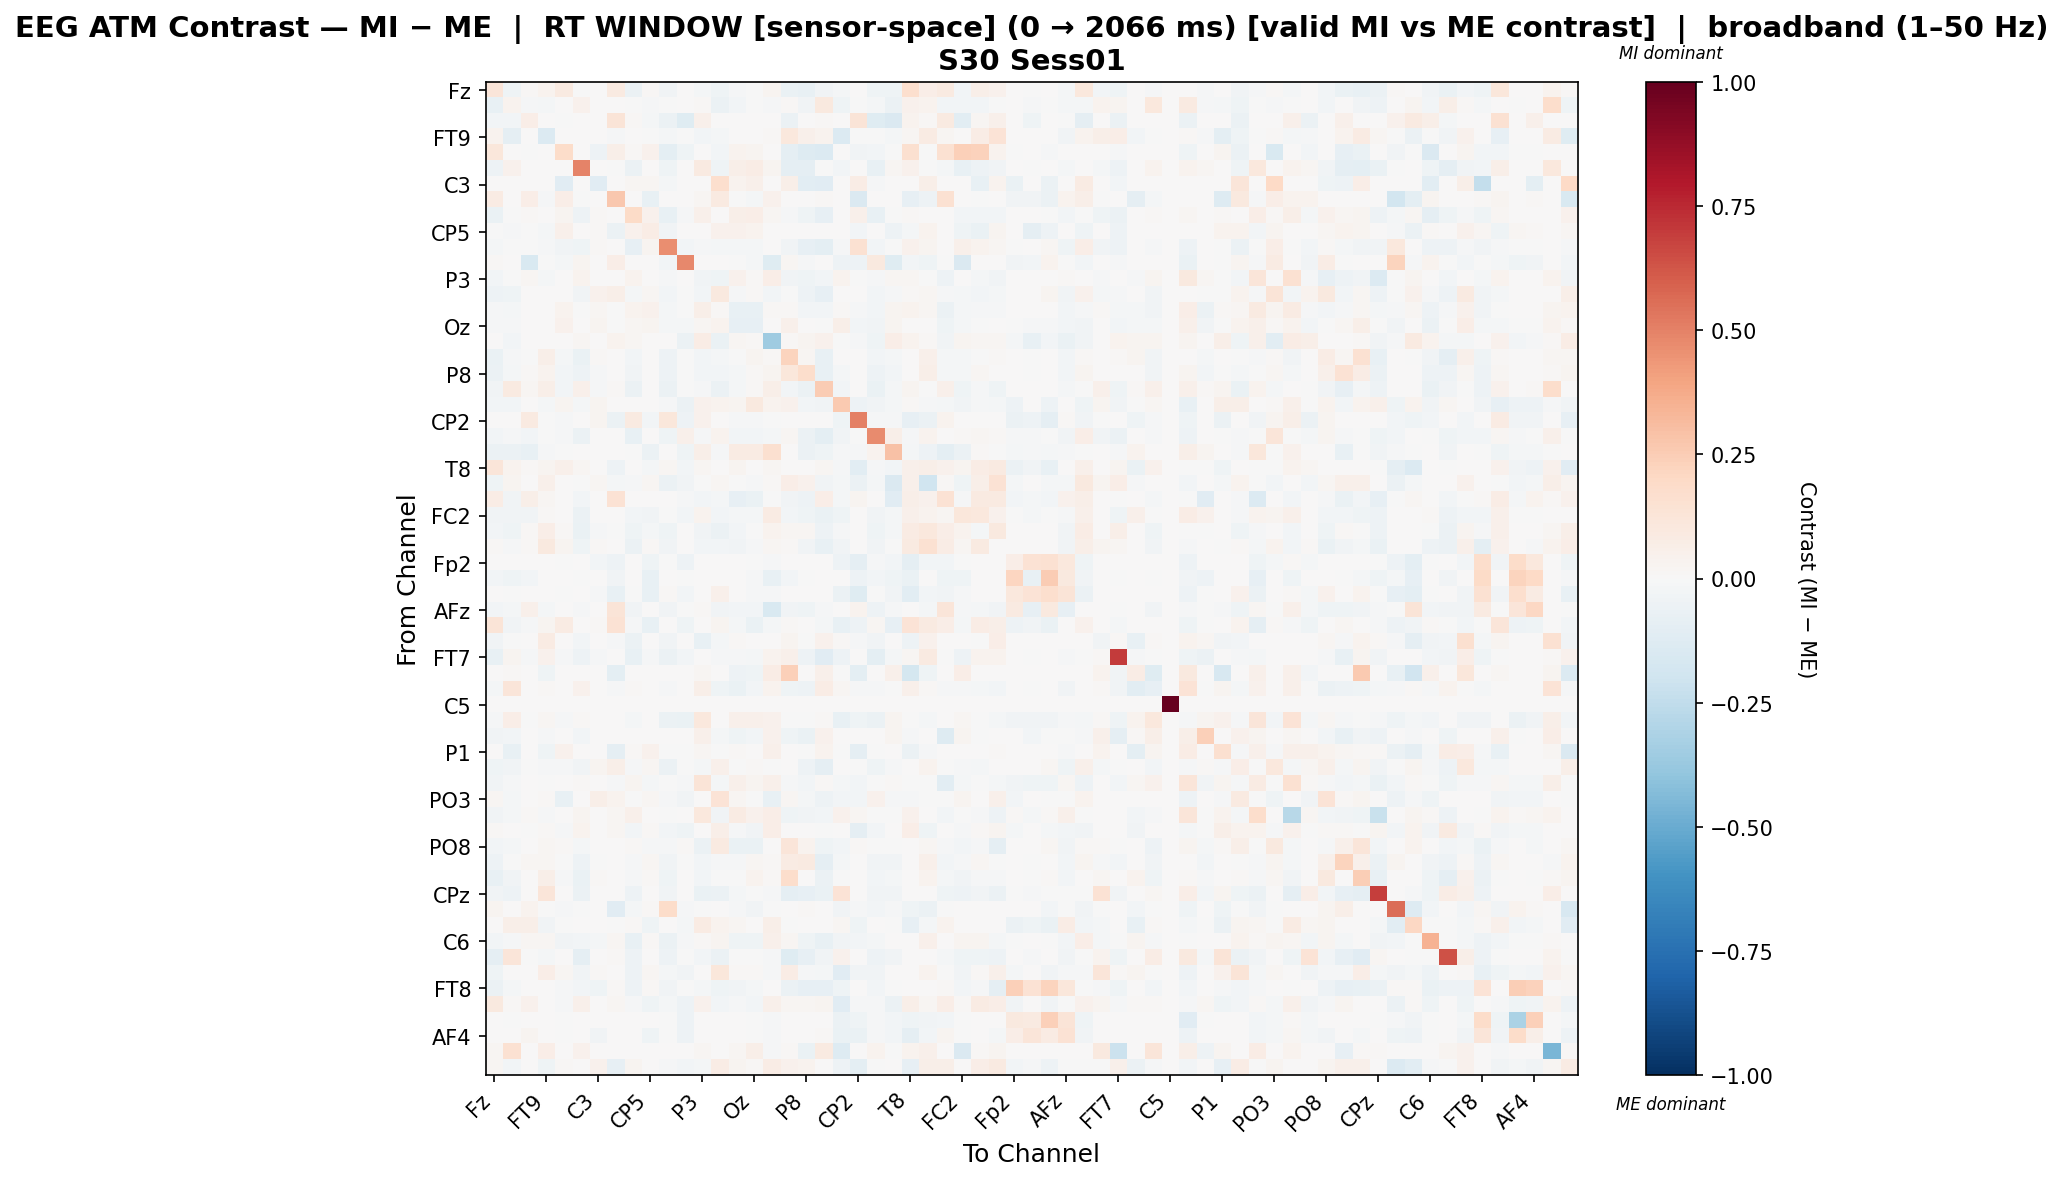

The data file committed next to this chart (first rows):
, Fz, F3, F7, FT9, FC5, FC1, C3, T7, TP9, CP5, CP1, Pz, P3, P7, O1, Oz, O2, P4, P8, TP10, CP6, CP2, Cz
Fz, 0.1202, -0.04206, 0.009971, 0.03657, 0.08892, -0.007501, 0.0, 0.09063, -0.05525, 0.01119, -0.03362, 0.003135, -0.01862, -0.04601, -0.009745, -0.007585, 0.0297, -0.0649, -0.07559, -0.03882, -0.02199, 0.0, -0.04525
F3, -0.07754, 0.0364, -0.01506, -0.01754, 0.0, 0.04168, 0.0, 0.002231, -0.00082, -0.0137, -0.0004555, 0.0, 0.008036, -0.05634, -0.0308, -0.004839, -0.00838, 0.01004, -0.03585, 0.09563, -0.04652, -0.005996, -0.01856
F7, -0.02353, -0.02687, 0.06781, 0.0, -0.003901, 0.0, 0.0, 0.1293, 0.008161, -0.01716, -0.06195, -0.1241, 0.04869, 0.0, 0.0, 0.0, 0.0, -0.06195, 0.001631, 0.009172, 0.0, 0.1265, -0.1203
FT9, 0.03513, -0.08709, 0.0, -0.1403, 0.0, 0.002584, 0.0, -0.01206, 0.0, -0.003939, -0.01608, -0.0008206, -0.0286, -0.01669, 0.0, 0.0, 0.008661, 0.1039, 0.0535, 0.03819, -0.1393, -0.003775, -0.001313
FC5, 0.1142, 0.0, -0.001571, 0.0, 0.1814, 0.0, -0.05077, 0.05981, 0.009758, 0.04012, -0.09782, -0.04085, 0.0, -0.02787, 0.03378, 0.02809, 0.0, -0.09002, -0.129, -0.1337, 0.005468, -0.03345, -0.02514
FC1, -0.05394, 0.04449, 0.0, 0.003288, 0.0, 0.4928, 0.0, -0.0005345, -0.05981, 0.0, -0.04151, 0.007329, 0.09361, -0.04387, 0.0557, 0.07515, 0.02612, -0.09041, -0.09068, -0.001772, -0.02663, 0.0, -0.07366
C3, 0.0, 0.0, 0.0, 0.0, -0.1159, 0.0, -0.1153, 0.0, 0.02113, 0.01981, -0.02102, 0.0, 0.0, 0.1682, 0.03829, 0.05062, 0.0, 0.05986, -0.1064, -0.1157, 0.005619, 0.07267, -0.009764
T7, 0.07903, 0.00442, 0.06631, -0.01375, 0.06604, -0.001512, 0.0, 0.272, 0.0, -0.07243, 0.0, 0.005663, 0.021, 0.09225, -0.001512, -0.01714, 0.0401, 0.0, 0.0, 0.008931, 0.0, -0.1437, 0.0
TP9, -0.06722, -0.0005857, 0.01061, 0.0, 0.02972, -0.05245, 0.01219, 0.0, 0.1892, 0.04081, -0.07242, -0.01007, 0.05278, 0.002573, 0.05835, 0.06738, 0.01748, -0.008488, -0.04247, -0.08053, 0.001753, 0.05103, -0.07669
CP5, -0.00378, -0.01252, -0.005456, -0.01877, 0.0508, 0.0, 0.01316, -0.05602, 0.04682, 0.07522, -0.03361, 0.0, 0.0, 0.04682, 0.04682, 0.03675, 0.0, 0.006426, 0.0, 0.0, 0.0, -0.02794, 0.0
CP1, -0.02269, -0.0003007, -0.007017, -0.01002, -0.03766, -0.04176, 0.008076, 0.0, -0.08194, 0.02516, 0.4632, -0.02847, -0.009523, -0.02107, -0.02004, -0.01809, 0.0, -0.03481, -0.07986, -0.09711, -0.01323, 0.1512, -0.02557
Pz, 0.01483, 0.0, -0.1506, -0.0006604, -0.01717, 0.02854, 0.0, 0.06667, 0.002325, 0.0, -0.02661, 0.4768, 0.0, 0.005739, -0.004246, -0.01878, -0.1206, 0.02318, -0.008208, 0.003725, -0.04859, -0.05081, 0.1009
P3, -0.02913, -0.005192, 0.0179, -0.01755, 0.0, 0.03481, 0.0, 0.00158, 0.03508, 0.0, -0.01019, 0.0, -0.03295, -0.03921, 0.04248, 0.01126, 0.06404, -0.0315, -0.04624, -0.02557, 0.03669, -0.002957, -0.01112
P7, -0.04913, -0.04438, 0.0, 0.001885, 0.0008804, -0.03128, 0.0442, 0.05578, -0.01621, 0.02069, -0.02818, -0.007053, -0.02829, 0.0943, -0.008862, 0.01331, -0.02678, -0.004583, -0.05353, -0.07888, 0.0007468, 0.001097, -0.02489
O1, -0.01539, -0.02213, 0.0, 0.0, 0.03757, -0.0002175, 0.02192, -0.0006903, 0.03154, 0.03972, -0.02004, -0.004056, 0.06148, 0.009827, -0.07318, -0.07794, 0.01477, 0.01159, -0.03086, -0.0309, 0.01182, -0.01122, -0.02735
Oz, -0.0109, -0.008853, 0.0, 0.0, 0.04501, 0.001676, 0.02661, -0.006335, 0.02216, 0.02814, -0.02193, -0.0191, 0.02257, 0.03161, -0.08335, -0.07814, 0.004875, 0.05258, 0.002502, -0.0006477, 0.05638, -0.02535, -0.03158
O2, 0.005757, -0.02486, 0.0, 0.006242, 0.0, 0.01962, 0.0, 0.03547, 0.01794, 0.0, 0.0, -0.05512, 0.07456, -0.06534, 0.02172, 0.008324, -0.3591, 0.01412, 0.02585, 0.04683, -0.001945, -0.008531, -0.03966
P4, -0.06592, -0.01252, -0.005171, 0.06017, -0.02093, -0.06512, 0.0138, 0.0, -0.02651, 0.0023, -0.05066, -0.004601, -0.0243, -0.01576, -0.003006, 0.02956, 0.01067, 0.2214, 0.01679, -0.0716, 0.0005963, 0.0, -0.02888
P8, -0.0568, -0.02224, 0.01142, 0.0359, -0.02808, -0.05053, -0.01238, 0.0, -0.03379, 0.0, -0.05397, -0.005593, -0.02853, -0.0289, -0.01745, 0.01441, 0.03057, 0.1098, 0.1759, -0.07146, -0.02252, 0.0, -0.04874
TP10, -0.03341, 0.09098, 0.01605, 0.05497, -0.02995, 0.04936, -0.01385, 0.007963, -0.05613, 0.0, -0.06169, -0.003275, -0.01165, -0.0585, -0.01741, 0.01348, 0.05798, -0.03117, -0.05887, 0.2515, -0.02739, 0.0, -0.06908
CP6, -0.02389, -0.02638, 0.0, -0.01979, 0.02396, -0.0224, 0.02852, 0.0, 0.005047, 0.0, -0.0104, -0.05508, 0.04544, 0.0384, 0.02465, 0.09436, 0.03151, 0.04177, -0.0277, -0.03512, 0.2655, -0.0479, -0.03289
CP2, 0.0, 0.003122, 0.08955, -0.00183, -0.01299, 0.0, 0.02806, -0.06089, 0.08652, -0.02659, 0.1163, -0.04829, 0.03929, 0.004334, -0.01044, -0.01099, -0.003661, 0.0, 0.0, 0.0005397, -0.04096, 0.5077, -0.009478
Cz, -0.0261, -0.01362, -0.02906, -0.0008188, -0.009334, -0.05527, 0.004969, 0.0, -0.07634, 0.0, -0.04416, 0.05361, -0.008516, 0.03219, -0.02579, -0.02735, -0.01862, 0.0199, -0.06025, -0.09749, -0.03331, -0.006223, 0.4701
C4, -0.05717, -0.05763, -0.07602, -0.009136, -0.002985, 0.00561, 0.0, 0.0, -0.005156, -0.06221, 0.0003225, -0.04567, 0.05641, -0.0125, 0.08043, 0.08339, 0.163, 0.006448, -0.05493, -0.04177, -0.01521, -0.009317, 0.03311
T8, 0.1191, 0.03692, 0.01345, 0.02437, 0.04985, 0.02155, 0.0, -0.05032, 0.006632, -0.02288, 0.01888, -0.02667, 0.0197, 0.005306, 0.02432, 0.004422, 0.01674, 0.004508, 0.0, 0.01906, -0.01386, -0.1039, -0.00939
FT10, -0.03976, 0.02743, 0.001219, 0.04969, 0.003416, -8.947745168217609e-05, 0.01819, -0.0179, -0.01218, 0.01718, -0.0568, -0.03901, -0.002237, 0.02111, -0.001718, -0.01011, 0.01126, 0.06607, 0.04459, -0.03217, -0.01973, -0.05834, -0.01941
FC6, 0.07688, -0.03799, 0.06097, 0.02124, 0.003246, -0.02544, 0.0, 0.1473, 0.0007638, 0.005772, 0.0, -0.01076, -0.02897, -0.01637, -0.0815, -0.06598, -0.004694, -0.03513, -0.04787, 0.06575, -0.01991, 0.02742, 0.0
FC2, -0.03796, -0.03255, -0.033, 0.0122, 0.00531, -0.05986, 0.0, 0.0, -0.03011, -0.03552, -0.0005774, -0.02519, 0.03833, -0.02726, -0.01875, -0.01612, 0.08266, -0.02614, -0.04153, -0.06966, -0.04285, 0.0, -0.03652
F4, -0.02418, -0.04521, 0.01218, 0.06912, 0.009155, -0.06674, -0.015, -0.003693, -0.04316, -0.01898, -0.04032, 0.0, -0.03395, -0.06095, -0.02657, -0.003585, 0.03843, 0.01892, 0.01707, -0.0507, -0.01362, 0.0, -0.04451
F8, 0.01379, -0.01187, 0.008767, 0.09389, 0.02513, -0.04156, 0.01182, 0.0, -0.05831, 0.0122, -0.03199, 0.0, -0.03097, -0.0245, -0.03731, -0.01514, 0.01631, 0.0137, -0.03479, -0.07736, -0.03289, 0.0, -0.03405
Fp2, 0.0, 0.0, 0.0, 0.0, -0.002531, 0.0, -0.02638, -0.04957, 0.0, -0.046, -0.003616, -0.04822, 0.0, 0.0, 0.0, -0.003857, -0.01278, 0.0, 0.0, 0.0, -0.05292, -0.0873, -0.01133
AF7, -0.02489, -0.0407, -0.03008, 0.0, 0.0, -0.005857, 0.0, -0.03677, 0.0, -0.07428, 0.0, -0.007293, 0.0, 0.0, 0.0, -0.01307, -0.07588, -0.02899, -0.003514, 0.0, 0.002643, -0.05105, -0.02522
AF3, 0.0, -0.000989, 0.0, 0.0, -0.006799, 0.0, -0.01339, -0.07296, -0.0001236, -0.0755, 0.01479, -0.02808, 0.0, 0.05436, 0.0, -0.01433, -0.01422, 0.0, 0.0, 0.0, -0.06028, -0.1217, -0.005439
AFz, -0.02372, -0.01567, 0.04747, -0.0177, 0.0, -0.01257, 0.0, 0.1269, -0.03284, 0.0, -0.03647, -0.004957, 0.01359, -0.03762, -0.03089, -0.02762, -0.1513, -0.03337, -0.04063, -0.01108, 0.0, 0.033, -0.05386
F1, 0.1285, -0.03656, -0.007923, 0.02776, 0.08202, 0.0, 0.008327, 0.1467, -0.008923, -0.07432, 0.006962, -0.04487, 0.0, 0.02776, -0.01654, -0.06407, -0.0228, 0.01101, 0.004785, -0.01833, -0.07295, -0.05084, 0.01866
F5, -0.03868, -0.002819, 0.0, 0.0857, 0.0, -0.0304, 0.0, -0.01079, -0.05757, 0.0, -0.03868, 0.0, -0.07496, -0.02001, 0.01003, 0.0, 0.0, 0.02964, -0.001907, 0.03965, 0.01437, -0.01079, -0.03868
FT7, -0.07279, 0.0295, -0.0145, 0.04186, -0.0116, -0.05292, -0.01139, 0.0, -0.07801, -0.01409, -0.06027, -0.02424, 0.0, -0.009245, -0.01541, -0.02212, 0.03387, 0.04711, -0.0526, -0.1172, -0.04915, 0.0, -0.09803
FC3, 0.0, 0.01389, 0.0, -0.04471, 0.0, 0.0, 0.0, -0.09794, 0.0, 0.0, 0.0, 0.0, 0.0201, 0.0, -0.05428, -0.04301, 0.07147, 0.2415, 0.0, 0.05256, -0.00256, -0.1003, 0.0
C1, -0.02287, 0.1218, 0.0, 0.0114, 0.0, 0.04195, 0.0, -0.01134, 0.01382, 0.0, -0.009404, 0.0, 0.05556, -0.04025, -0.06833, -0.02998, 0.03457, -0.04403, -0.04825, 0.07292, 0.01951, -0.01134, -0.0102
C5, 0.0, 0.0, 0.0, 0.0, 0.0, 0.0, 0.0, 0.0, 0.0, 0.0, 0.0, 0.0, 0.0, 0.0, 0.0, 0.0, 0.0, 0.0, 0.0, 0.0, 0.0, 0.0, 0.0
TP7, -0.009582, 0.06681, -0.005953, 0.0159, -0.01548, 0.01183, 0.0, 0.0, -0.01895, 0.0, -0.05763, -0.06268, 0.1039, 0.0, 0.05325, 0.04794, 0.04331, -0.006586, -0.003953, 0.01253, -0.07721, -0.04584, -0.0592
CP3, -0.03632, -0.02603, 0.0, -0.01235, 0.0, -0.02398, 0.0, 0.0, 0.0, 0.0, 0.0, 0.0, 0.0539, -0.0158, -0.04362, -0.0271, 0.04273, -0.04538, -0.06899, 0.04004, 0.0, 0.0, 0.003655
P1, 0.0, -0.07691, 0.0, -0.04477, 0.03943, 0.0007731, 0.0, -0.08681, 0.01329, 0.03943, -0.007361, -0.001227, 0.01643, -0.002125, 0.0128, 0.0002916, 0.05165, 0.0, -0.00184, 0.03627, -0.000258, -0.09083, -0.007116
P5, -0.04256, -0.03577, -0.005878, -0.008279, -0.008841, -0.03197, 0.02975, 0.05768, -0.01478, 0.01622, -0.05508, -0.00734, -0.02204, 0.05155, -0.006247, 0.0154, -0.005815, 0.004492, -0.0482, -0.08646, 0.007645, -0.001758, -0.04329
PO7, -0.03203, -0.007925, 0.0, -0.0006573, 0.0, 0.01337, 0.0, -0.009826, 0.02423, -0.02129, -0.003685, -0.01549, 0.1291, -0.01652, 0.04799, 0.02636, 0.05299, -0.01499, -0.02617, 0.01121, -0.02045, -0.02541, -0.00348
PO3, 0.01802, -0.01734, 0.0, 0.01379, -0.07097, 0.0, 0.05868, 0.03501, -0.001526, 0.01796, -0.01036, -0.03852, 0.0, 0.1364, 0.01593, -0.004188, -0.0777, 0.0203, -0.01695, -0.05321, -0.02535, -0.02975, 0.04145
POz, -0.03604, -0.02171, 0.01557, -0.01012, 0.0, 0.02411, 0.0, 0.02055, 0.04977, 0.0, -0.001603, 0.0, 0.1056, -0.03898, 0.08077, 0.04101, 0.06812, -0.04327, -0.03608, -0.02769, 0.04016, 0.02151, -0.005311
PO4, 0.008509, 0.000719, -0.00773, 0.01356, -0.009665, 0.03311, 0.0, 0.02186, -0.02574, 0.008617, -0.02883, -0.04393, 0.002052, 0.05671, -0.01359, -0.03347, 0.06666, 0.0, 0.0, -0.003436, 0.001112, -0.09277, -0.02368
PO8, -0.02985, -0.02282, 0.0, 0.01911, 0.008783, -0.01895, 0.00316, 0.0, 0.01328, -0.009619, -0.009133, 0.01012, -0.05697, 0.09246, -0.06419, -0.06326, 0.0, 0.1234, 0.03688, -0.04107, -0.02563, 0.008147, -0.007285
P6, -0.05239, -0.002299, 0.02057, 0.02038, -0.007412, -0.04968, -0.004946, 0.0, -0.008977, 0.0162, -0.03795, -0.004673, -0.02768, -0.01236, -0.01318, 0.01593, 0.01031, 0.07923, 0.08978, -0.09127, -0.01977, 0.0, -0.03525
P2, -0.07459, -0.03631, 0.0, 0.05551, -0.01073, -0.06636, 0.01525, 0.0, -0.01307, 0.008536, -0.04279, 0.0, -0.02824, -0.005934, -0.001499, 0.03454, 0.008036, 0.1766, 0.002166, -0.0549, -0.001696, 0.0, -0.0308
CPz, -0.03444, -0.0537, 0.0, 0.1172, 0.0, -0.05871, 0.0, 0.0, -0.04713, 0.0, -0.0342, 0.0, -0.06442, -0.05614, -0.02046, -0.005491, -0.01464, -0.08937, -0.0814, -0.06832, 0.1394, 0.0, -0.03625
CP4, 0.02643, 0.0, 0.03566, -0.00223, -0.01278, -0.0006003, 0.0, -0.1152, -0.01697, 0.01256, 0.1868, -0.008246, -0.003457, 0.0002739, -0.0101, -0.03894, -0.003602, 0.0, 0.01203, 0.0004454, -0.03619, -0.01024, -0.02573
TP8, 0.0, 0.05736, 0.0608, -0.03425, -0.0009157, 0.0, 0.0, -0.005029, 0.01201, -0.03942, 0.0, -0.01648, 0.07826, 0.03714, 0.02148, 0.002815, 0.06186, -0.001017, 0.0, 0.0, 0.01637, -0.0432, 0.0
C6, -0.02943, -0.01278, 0.02102, 0.0162, -0.03198, -0.0307, -0.0171, 0.02259, -0.07789, 0.013, -0.0625, -0.01176, 0.01178, 0.03087, -0.04266, -0.04486, 0.04813, 0.02297, -0.04537, -0.07641, -0.03392, -0.02533, -0.02125
C2, -0.08641, 0.1242, -0.001678, -0.0204, 0.0, -0.08875, 0.0, 0.00974, -0.04908, 0.0, -0.05181, -0.003003, -0.02517, -0.05833, -0.002993, -0.002738, -0.008832, -0.1176, -0.07953, -0.03291, 0.0401, 0.0, -0.04692
FC4, -0.04124, 0.007776, 0.0, 0.06459, 0.01645, -0.03812, 0.01554, 0.0, -0.05203, 0.02065, -0.02237, -0.03498, 0.0, 0.1135, 0.007853, 0.01052, -0.0113, 0.07643, -0.008353, -0.01881, -0.1102, -0.03243, -0.0388
FT8, -0.05993, -0.02175, 0.0, 0.0, -0.008554, -0.02988, -0.04397, 0.0121, -0.05121, 0.01113, -0.03441, -0.001777, -0.0184, -0.04232, -0.03596, -0.02266, 0.0, -0.05509, -0.08439, -0.08467, -0.04452, 0.0, -0.02909
F6, 0.09544, 0.00852, 0.04186, 7.755776721438817e-05, -0.01504, 0.05018, 0.0, 0.01697, -0.007942, -0.04682, -0.01905, -0.05465, 0.04089, -0.02387, -0.009606, -0.02365, 0.04714, 0.01985, 0.02153, 0.02402, -0.1112, -0.007872, -0.01339
AF8, 0.0, -0.0006969, 0.0, 0.0, -0.003717, 0.0, 0.0, 0.0, 0.0, 0.002363, -0.003485, -0.05239, 0.0, 0.0, 0.0, -0.004995, -0.01313, 0.0, 0.0, 0.0, -0.05517, -0.04228, -0.01557
... 3 more rows
